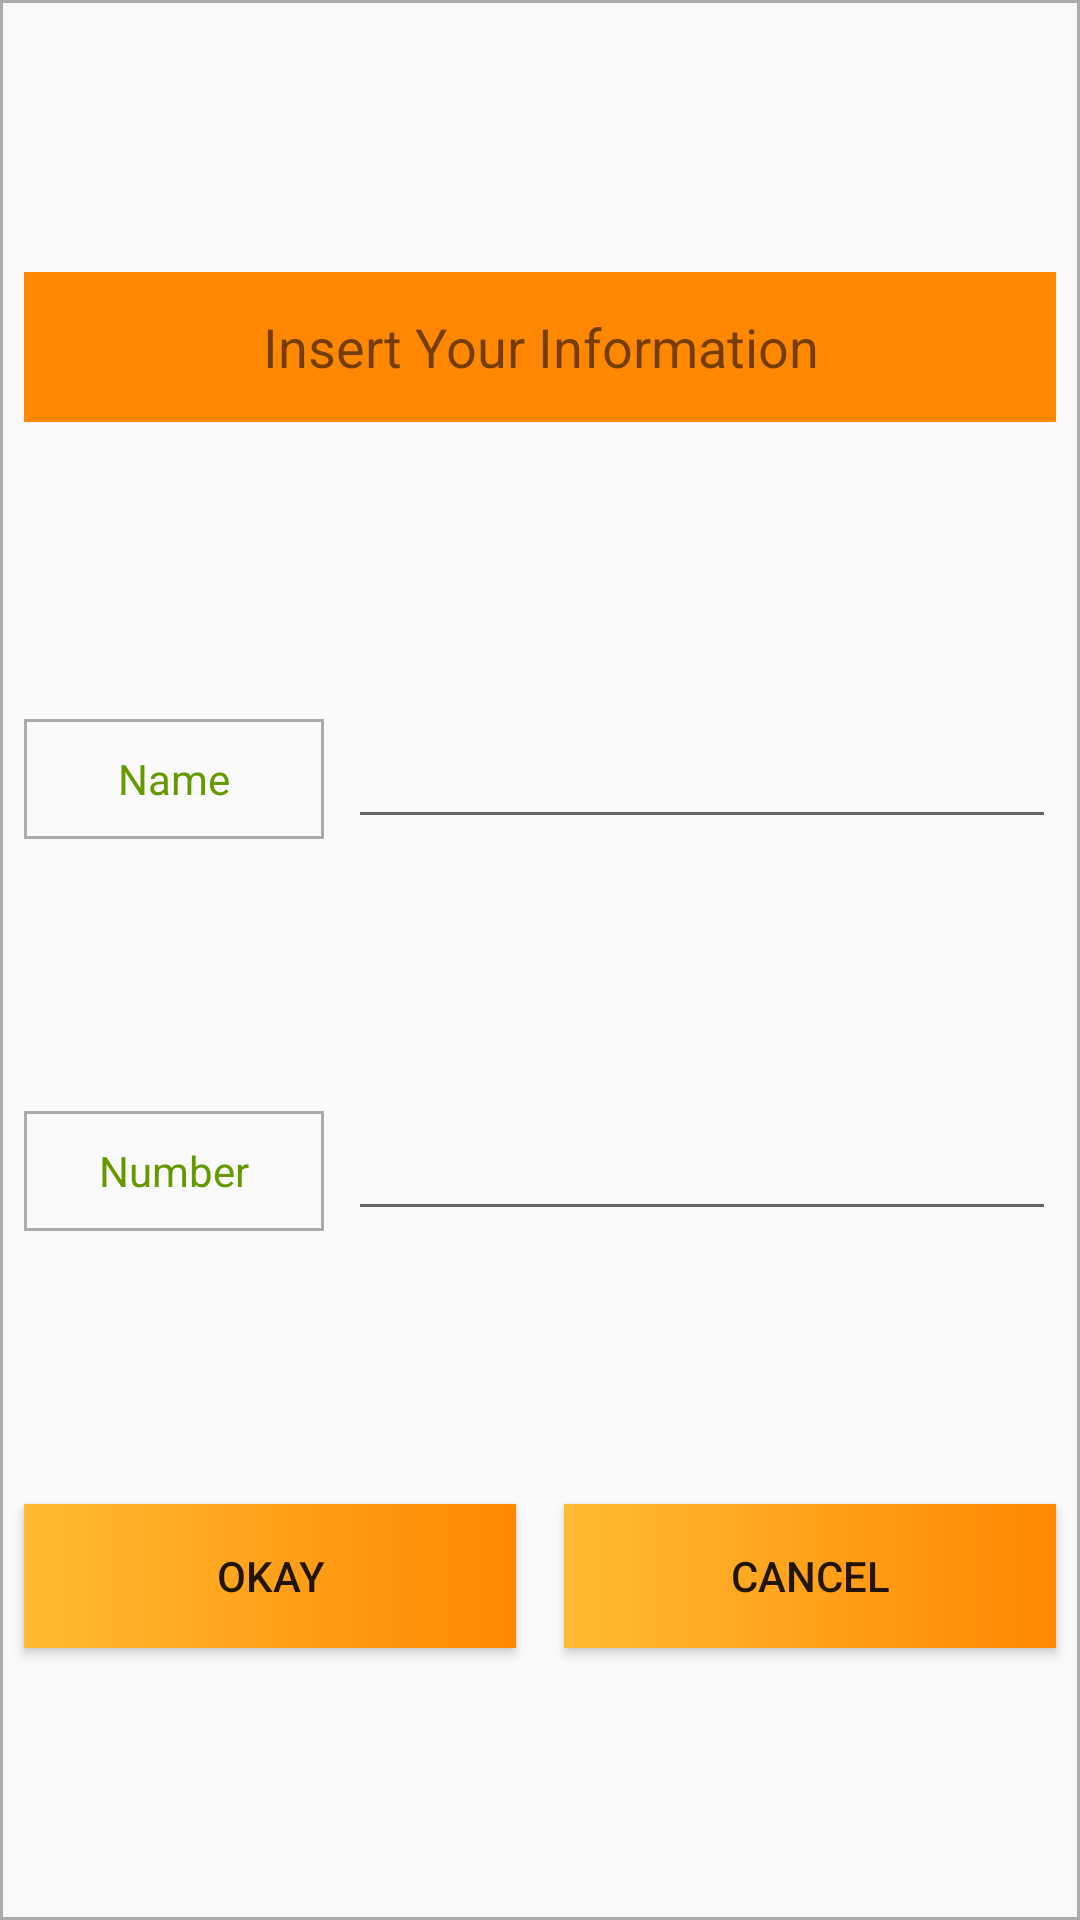

Here is an Android app screen rendered from its layout file. Give the layout XML and the strings, colors and styles it references.
<!-- AndroidManifest.xml: application theme AppTheme -->
<!-- res/layout/alreadyregistereddialog.xml -->
<?xml version="1.0" encoding="utf-8"?>
<androidx.constraintlayout.widget.ConstraintLayout xmlns:android="http://schemas.android.com/apk/res/android"
    xmlns:app="http://schemas.android.com/apk/res-auto"
    xmlns:tools="http://schemas.android.com/tools"
    android:layout_width="300dp"
    android:layout_height="250dp"
    android:layout_gravity="center"
    android:background="@drawable/regback"
    android:orientation="vertical"

    >

    <TextView
        android:id="@+id/asdf"
        android:layout_width="match_parent"
        android:layout_height="50dp"
        android:layout_marginStart="8dp"
        android:layout_marginLeft="8dp"
        android:layout_marginTop="8dp"
        android:layout_marginEnd="8dp"
        android:layout_marginRight="8dp"
        android:layout_marginBottom="8dp"
        android:background="@android:color/holo_orange_dark"
        android:gravity="center"
        android:text="Insert Your Information"
        android:textSize="18sp"
        app:layout_constraintBottom_toTopOf="@+id/textView7"
        app:layout_constraintEnd_toEndOf="parent"
        app:layout_constraintStart_toStartOf="parent"
        app:layout_constraintTop_toTopOf="parent" />

    <TextView
        android:id="@+id/textView7"
        android:layout_width="100dp"
        android:layout_height="40dp"
        android:layout_marginStart="8dp"
        android:layout_marginLeft="8dp"
        android:layout_marginTop="8dp"
        android:layout_marginEnd="8dp"
        android:layout_marginRight="8dp"
        android:background="@drawable/regback"
        android:gravity="center"
        android:text="Name"
        android:textColor="@android:color/holo_green_dark"
        app:layout_constraintBottom_toTopOf="@+id/textView8"
        app:layout_constraintEnd_toStartOf="@+id/dialogName"
        app:layout_constraintStart_toStartOf="parent"
        app:layout_constraintTop_toBottomOf="@+id/asdf" />

    <EditText
        android:id="@+id/dialogName"
        android:layout_width="0dp"
        android:layout_height="40dp"
        android:layout_marginEnd="8dp"
        android:layout_marginRight="8dp"
        android:ems="10"
        android:inputType="textPersonName"
        app:layout_constraintBottom_toBottomOf="@+id/textView7"
        app:layout_constraintEnd_toEndOf="parent"
        app:layout_constraintStart_toEndOf="@+id/textView7"
        app:layout_constraintTop_toTopOf="@+id/textView7" />

    <TextView
        android:id="@+id/textView8"
        android:layout_width="100dp"
        android:layout_height="40dp"
        android:layout_marginStart="8dp"
        android:layout_marginLeft="8dp"
        android:layout_marginTop="8dp"
        android:background="@drawable/regback"
        android:gravity="center"
        android:text="Number"
        android:textColor="@android:color/holo_green_dark"
        app:layout_constraintBottom_toTopOf="@+id/dialogOk"
        app:layout_constraintEnd_toStartOf="@+id/dialogNumber"
        app:layout_constraintStart_toStartOf="parent"
        app:layout_constraintTop_toBottomOf="@+id/textView7" />

    <EditText
        android:id="@+id/dialogNumber"
        android:layout_width="0dp"
        android:layout_height="40dp"
        android:layout_marginStart="8dp"
        android:layout_marginLeft="8dp"
        android:layout_marginEnd="8dp"
        android:layout_marginRight="8dp"
        android:ems="10"
        android:inputType="textPersonName"
        app:layout_constraintBottom_toBottomOf="@+id/textView8"
        app:layout_constraintEnd_toEndOf="parent"
        app:layout_constraintStart_toEndOf="@+id/textView8"
        app:layout_constraintTop_toTopOf="@+id/textView8" />

    <Button
        android:id="@+id/dialogOk"
        android:layout_width="0dp"
        android:layout_height="wrap_content"
        android:layout_marginStart="8dp"
        android:layout_marginLeft="8dp"
        android:layout_marginTop="8dp"
        android:layout_marginEnd="8dp"
        android:layout_marginRight="8dp"
        android:layout_marginBottom="8dp"
        android:background="@drawable/buttonback"
        android:text="Okay"
        app:layout_constraintBottom_toBottomOf="parent"
        app:layout_constraintEnd_toStartOf="@+id/dialogCancel"
        app:layout_constraintStart_toStartOf="parent"
        app:layout_constraintTop_toBottomOf="@+id/textView8" />

    <Button
        android:id="@+id/dialogCancel"
        android:layout_width="0dp"
        android:layout_height="wrap_content"
        android:layout_marginStart="8dp"
        android:layout_marginLeft="8dp"
        android:layout_marginTop="8dp"
        android:layout_marginEnd="8dp"
        android:layout_marginRight="8dp"
        android:layout_marginBottom="8dp"
        android:background="@drawable/buttonback"
        android:text="Cancel"
        app:layout_constraintBottom_toBottomOf="parent"
        app:layout_constraintEnd_toEndOf="parent"
        app:layout_constraintStart_toEndOf="@+id/dialogOk"
        app:layout_constraintTop_toBottomOf="@+id/dialogNumber" />

</androidx.constraintlayout.widget.ConstraintLayout>
<!-- resources referenced by this layout -->
<resources>
  <!-- drawable buttonback (drawable) -->
  <?xml version="1.0" encoding="utf-8"?>
  <selector xmlns:android="http://schemas.android.com/apk/res/android">
  
      <item android:state_pressed="false">
          <shape android:shape="rectangle">
             <gradient
                 android:startColor="@android:color/holo_orange_light"
                 android:endColor="@android:color/holo_orange_dark"/>
          </shape>
      </item>
  
      <item android:state_pressed="true">
          <shape android:shape="rectangle">
              <gradient
                  android:endColor="@android:color/holo_orange_light"
                  android:startColor="@android:color/holo_orange_dark"/>
          </shape>
      </item>
  </selector>
  <!-- drawable regback (drawable) -->
  <?xml version="1.0" encoding="utf-8"?>
  <shape xmlns:android="http://schemas.android.com/apk/res/android" android:shape="rectangle">
  
      <stroke android:color="@android:color/darker_gray" android:width="1dp"/>
  
  </shape>
  <style name="AppTheme" parent="Theme.AppCompat.Light.DarkActionBar">
          
          <item name="colorPrimary">@color/colorPrimary</item>
          <item name="colorPrimaryDark">@color/colorPrimaryDark</item>
          <item name="colorAccent">@color/colorAccent</item>
      </style>
  <!-- not gathered from this repository: default colours our renderer supplied (Android Studio template values) -->
  <color name="colorPrimary">#FF6200EE</color>
  <color name="colorPrimaryDark">#FF3700B3</color>
  <color name="colorAccent">#FF03DAC5</color>
</resources>
